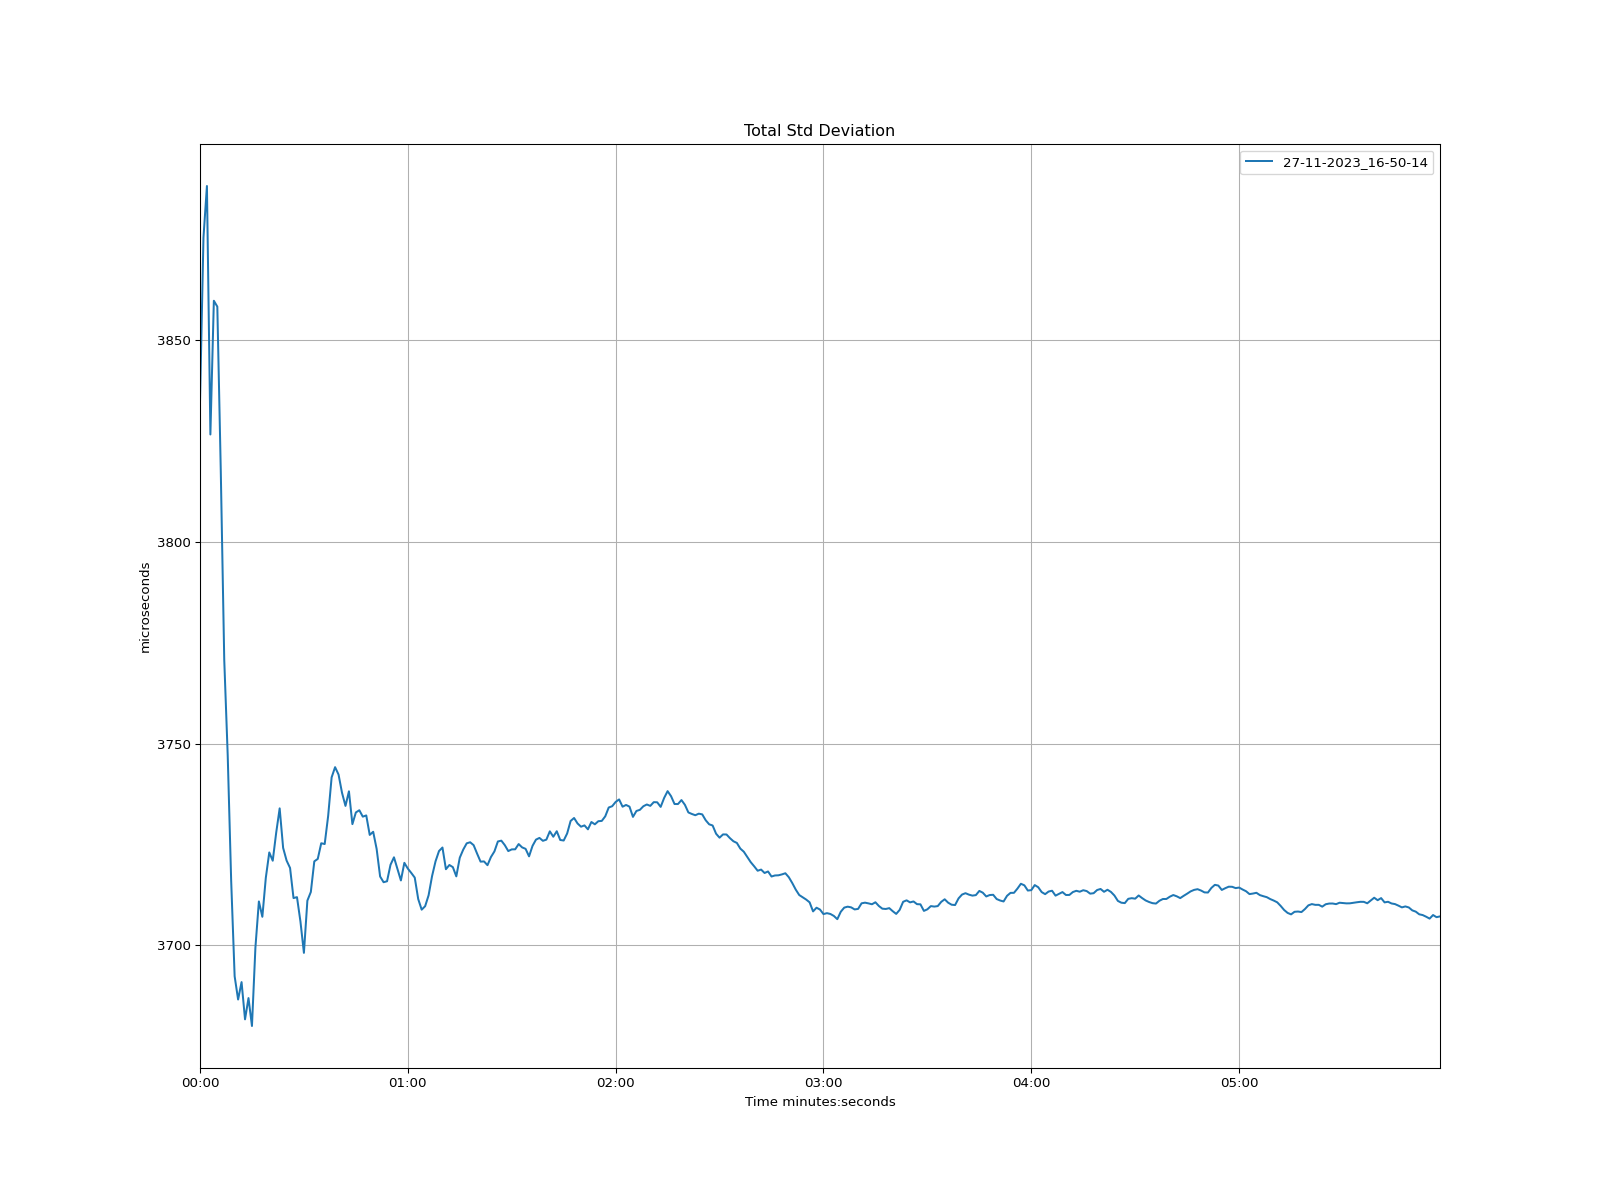

The data file committed next to this chart (first rows):
time, 27-11-2023_16-50-14
1970-01-01 00:00:00, 3835
1970-01-01 00:00:01, 3875
1970-01-01 00:00:02, 3888
1970-01-01 00:00:03, 3827
1970-01-01 00:00:04, 3860
1970-01-01 00:00:05, 3858
1970-01-01 00:00:06, 3818
1970-01-01 00:00:07, 3771
1970-01-01 00:00:08, 3747
1970-01-01 00:00:09, 3716
1970-01-01 00:00:10, 3692
1970-01-01 00:00:11, 3687
1970-01-01 00:00:12, 3691
1970-01-01 00:00:13, 3682
1970-01-01 00:00:14, 3687
1970-01-01 00:00:15, 3680
1970-01-01 00:00:16, 3699
1970-01-01 00:00:17, 3711
1970-01-01 00:00:18, 3707
1970-01-01 00:00:19, 3717
1970-01-01 00:00:20, 3723
1970-01-01 00:00:21, 3721
1970-01-01 00:00:22, 3728
1970-01-01 00:00:23, 3734
1970-01-01 00:00:24, 3724
1970-01-01 00:00:25, 3721
1970-01-01 00:00:26, 3719
1970-01-01 00:00:27, 3712
1970-01-01 00:00:28, 3712
1970-01-01 00:00:29, 3706
1970-01-01 00:00:30, 3698
1970-01-01 00:00:31, 3711
1970-01-01 00:00:32, 3713
1970-01-01 00:00:33, 3721
1970-01-01 00:00:34, 3721
1970-01-01 00:00:35, 3725
1970-01-01 00:00:36, 3725
1970-01-01 00:00:37, 3732
1970-01-01 00:00:38, 3742
1970-01-01 00:00:39, 3744
1970-01-01 00:00:40, 3742
1970-01-01 00:00:41, 3738
1970-01-01 00:00:42, 3735
1970-01-01 00:00:43, 3738
1970-01-01 00:00:44, 3730
1970-01-01 00:00:45, 3733
1970-01-01 00:00:46, 3733
1970-01-01 00:00:47, 3732
1970-01-01 00:00:48, 3732
1970-01-01 00:00:49, 3727
1970-01-01 00:00:50, 3728
1970-01-01 00:00:51, 3724
1970-01-01 00:00:52, 3717
1970-01-01 00:00:53, 3716
1970-01-01 00:00:54, 3716
1970-01-01 00:00:55, 3720
1970-01-01 00:00:56, 3722
1970-01-01 00:00:57, 3719
1970-01-01 00:00:58, 3716
1970-01-01 00:00:59, 3720
... 299 more rows
